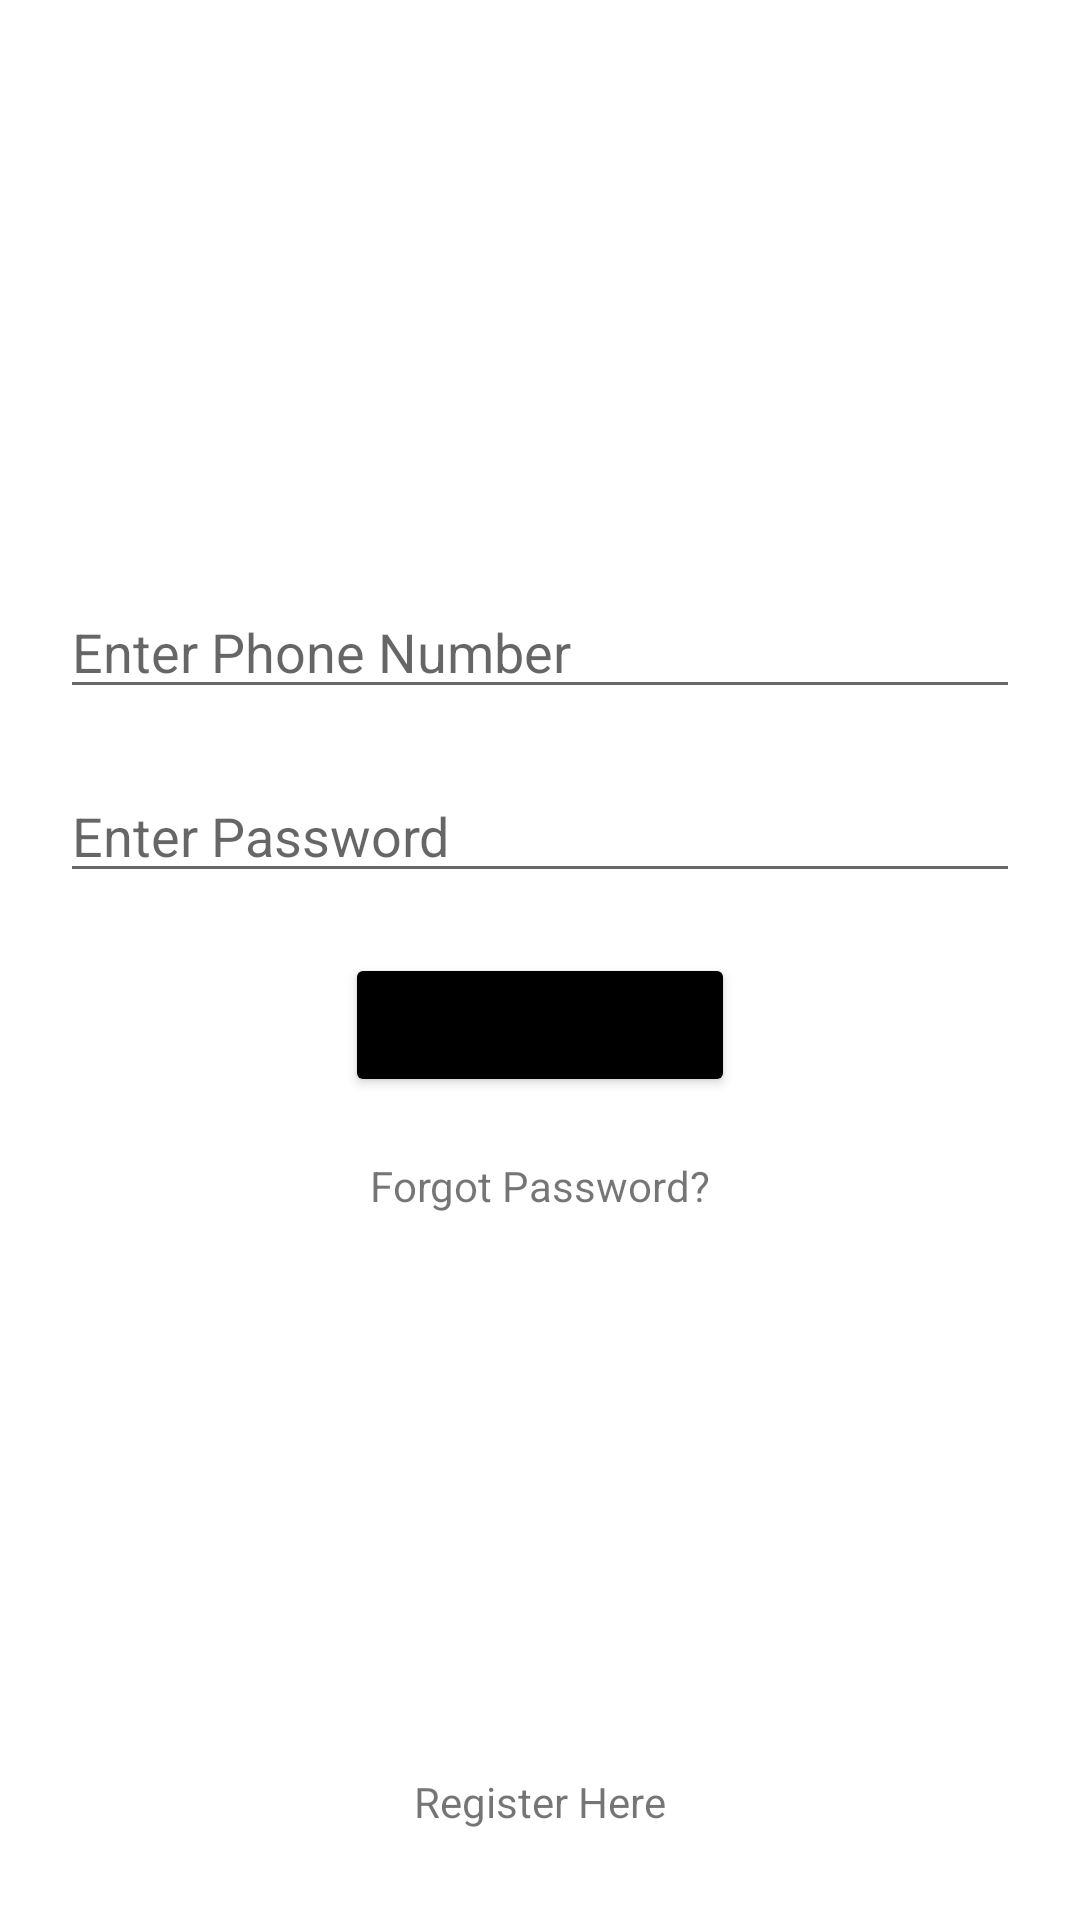

Produce the Android XML layout that renders to this screen, including the resource entries it uses.
<!-- AndroidManifest.xml: application theme Theme.Music -->
<!-- res/layout/login_activity.xml -->
<?xml version="1.0" encoding="utf-8"?>
<RelativeLayout xmlns:android="http://schemas.android.com/apk/res/android"
    android:layout_width="match_parent"
    android:layout_height="match_parent">

    <ImageView
        android:id="@+id/iv_music_logo"
        android:layout_width="150dp"
        android:layout_height="150dp"
        android:layout_centerHorizontal="true"
        android:layout_marginTop="25dp"
        android:contentDescription="@string/str_img_Desc"
        android:src="@drawable/music_logo" />

    <EditText
        android:id="@+id/et_phone"
        android:layout_width="match_parent"
        android:layout_height="wrap_content"
        android:layout_below="@id/iv_music_logo"
        android:layout_margin="20dp"
        android:hint="@string/str_phone"
        android:inputType="phone"
        android:maxLength="10"
        android:minLines="1" />

    <EditText
        android:id="@+id/et_password"
        android:layout_width="match_parent"
        android:layout_height="wrap_content"
        android:layout_below="@id/et_phone"
        android:layout_marginLeft="20dp"
        android:layout_marginRight="20dp"
        android:hint="@string/str_enterPassword"
        android:inputType="textPassword" />
    <Button
        android:id="@+id/b_login"
        android:layout_width="130dp"
        android:layout_height="wrap_content"
        android:backgroundTint="@color/black"
        android:layout_below="@id/et_password"
        android:layout_marginTop="20dp"
        android:layout_centerHorizontal="true"
        android:text="@string/str_login"/>
    <TextView
        android:id="@+id/tv_forgotPassword"
        android:layout_width="wrap_content"
        android:layout_height="wrap_content"
        android:text="@string/str_forgot_password"
        android:layout_below="@id/b_login"
        android:layout_centerHorizontal="true"
        android:layout_marginTop="20dp"/>
    <TextView
        android:id="@+id/tv_register"
        android:layout_width="wrap_content"
        android:layout_height="wrap_content"
        android:text="@string/str_registerHere"
        android:layout_alignParentBottom="true"
        android:layout_centerInParent="true"
        android:layout_marginBottom="30dp"/>
</RelativeLayout>
<!-- resources referenced by this layout -->
<resources>
  <color name="black">#FF000000</color>
  <string name="str_enterPassword">Enter Password</string>
  <string name="str_forgot_password">Forgot Password?</string>
  <string name="str_img_Desc">this is the image logo</string>
  <string name="str_login">Login</string>
  <string name="str_phone">Enter Phone Number</string>
  <string name="str_registerHere">Register Here</string>
  <style name="Theme.Music" parent="Theme.MaterialComponents.DayNight.NoActionBar">
          
          <item name="colorPrimary">@color/yellow</item>
          <item name="colorPrimaryVariant">@color/yellowForStatus</item>
          <item name="colorOnPrimary">@color/white</item>
          
          <item name="colorSecondary">@color/black</item>
          <item name="colorSecondaryVariant">@color/black</item>
          <item name="colorOnSecondary">@color/black</item>
          
          <item name="android:statusBarColor" tools:targetApi="l">?attr/colorPrimaryVariant</item>
          
      </style>
  <color name="yellow">#FFBF00</color>
  <color name="yellowForStatus">#D6A71C</color>
  <color name="white">#FFFFFFFF</color>
</resources>
